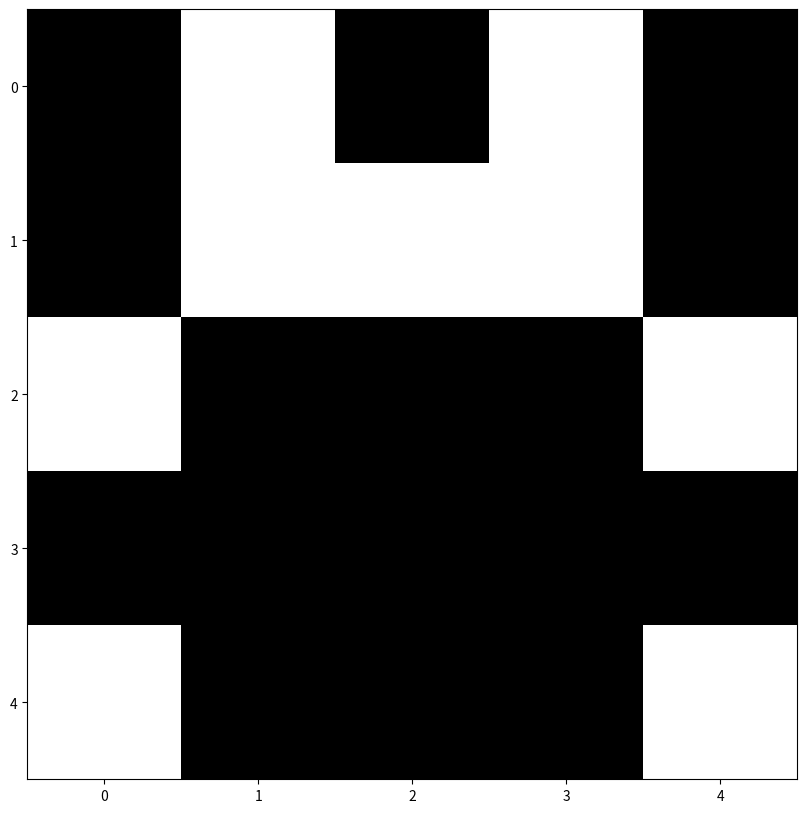

The script that saved this image:
import matplotlib.pyplot as plt
import numpy as np
from random import randint


def f(ind_i, ind_j, a, n, m):
    for i in range(ind_i, ind_i + n):
        for j in range(0, (m + 1) // 2):
            a[i][ind_j + j] = randint(0, 1)
            a[i][ind_j + m - j - 1] = a[i][ind_j + j]


N, M = 5, 5
a = np.zeros(N * M).reshape(N, M)
f(0, 0, a, N, M)
plt.figure(figsize=(10, 10))
plt.imshow(a, cmap="binary")
plt.show()